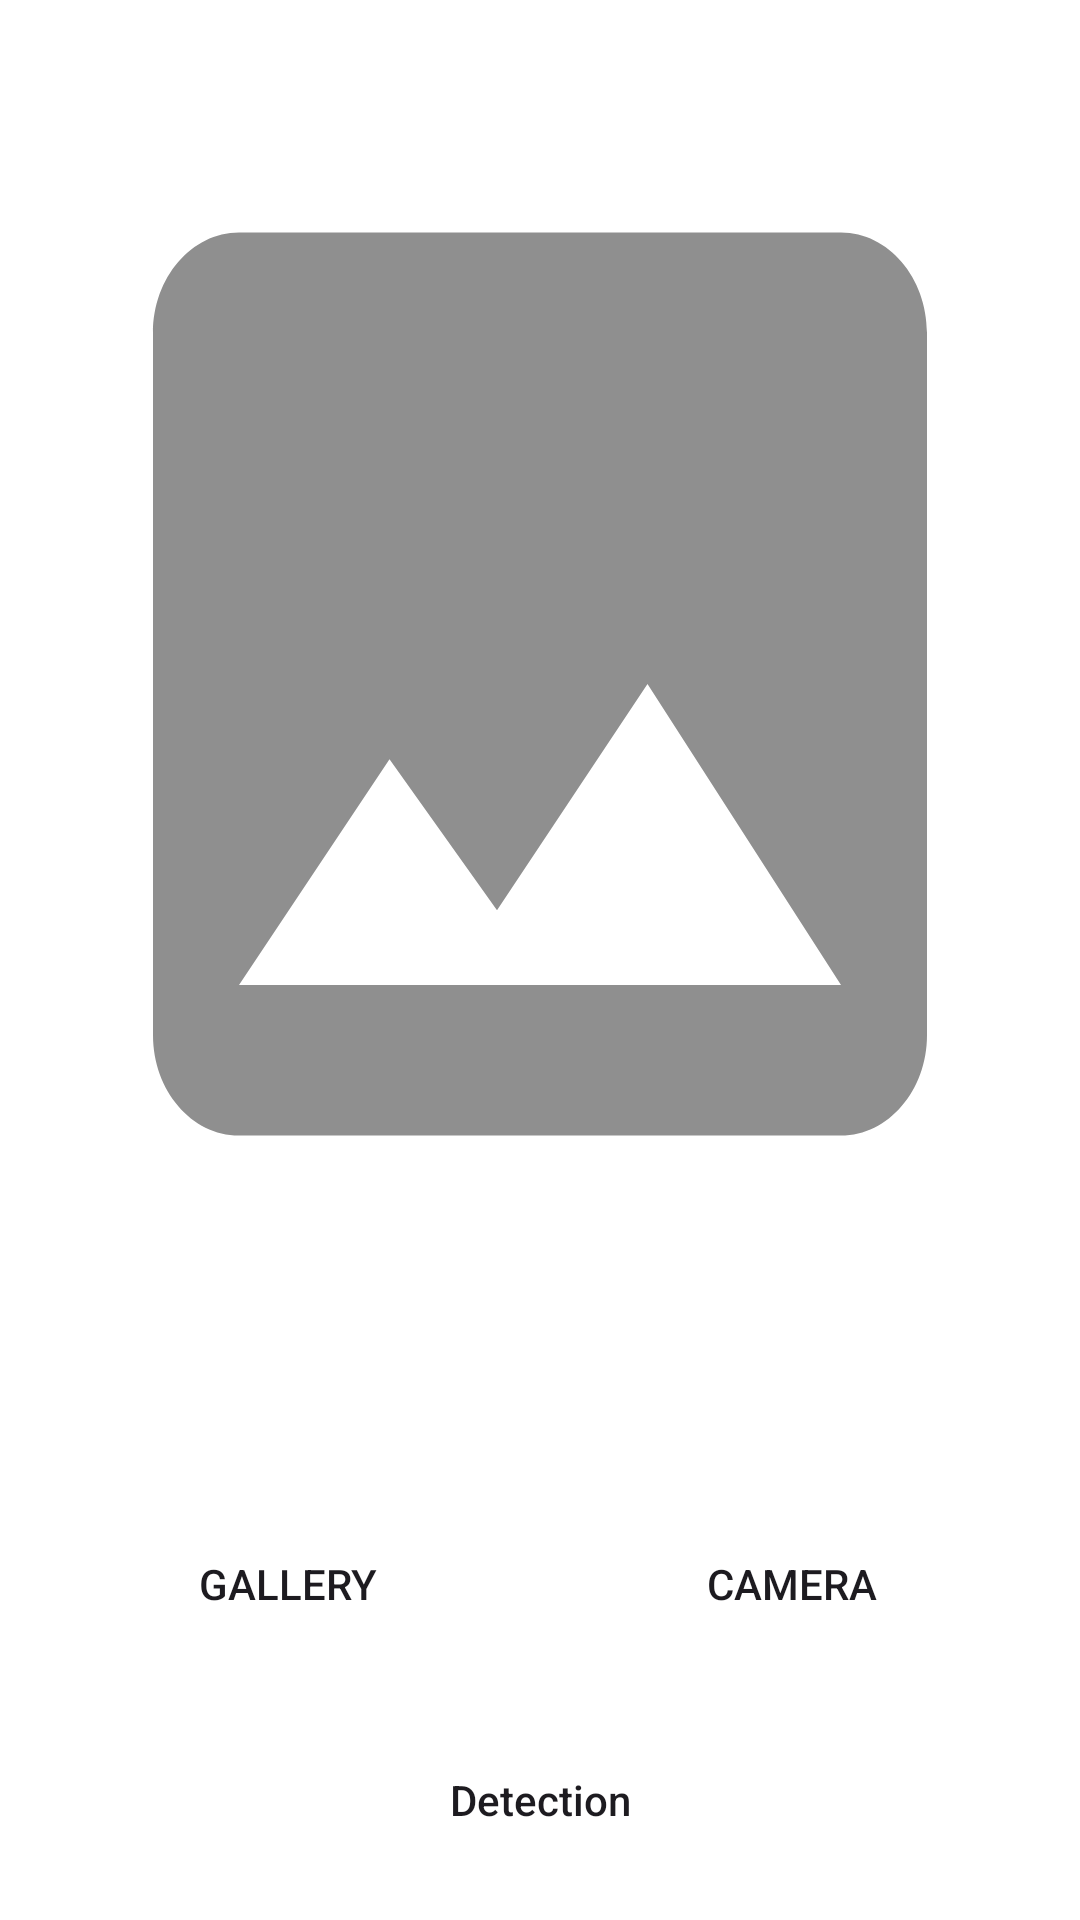

The Android layout XML behind this screen, and the referenced resources:
<!-- AndroidManifest.xml: application theme Theme.ResAIpku -->
<!-- res/layout/activity_main.xml -->
<?xml version="1.0" encoding="utf-8"?>
<androidx.constraintlayout.widget.ConstraintLayout xmlns:android="http://schemas.android.com/apk/res/android"
    xmlns:app="http://schemas.android.com/apk/res-auto"
    xmlns:tools="http://schemas.android.com/tools"
    android:layout_width="match_parent"
    android:layout_height="match_parent"
    android:background="@color/white"
    tools:context=".ui.MainActivity">

    <ImageView
        android:id="@+id/previewImageView"
        android:layout_width="0dp"
        android:layout_height="0dp"
        android:layout_marginStart="8dp"
        android:layout_marginTop="8dp"
        android:layout_marginEnd="8dp"
        android:layout_marginBottom="32dp"
        app:layout_constraintBottom_toTopOf="@+id/linearLayout"
        app:layout_constraintEnd_toEndOf="parent"
        app:layout_constraintHorizontal_bias="0.0"
        app:layout_constraintStart_toStartOf="parent"
        app:layout_constraintTop_toTopOf="parent"
        app:layout_constraintVertical_bias="0.0"
        app:srcCompat="@drawable/ic_place_holder" />

    <LinearLayout
        android:id="@+id/linearLayout"
        android:layout_width="match_parent"
        android:layout_height="wrap_content"
        android:layout_marginStart="16dp"
        android:layout_marginTop="24dp"
        android:layout_marginEnd="16dp"
        android:layout_marginBottom="24dp"
        android:orientation="horizontal"

        app:layout_constraintBottom_toTopOf="@+id/detectionButton"
        app:layout_constraintEnd_toEndOf="parent"
        app:layout_constraintStart_toStartOf="parent"
        app:layout_constraintTop_toBottomOf="@+id/previewImageView">



        <Button
            android:id="@+id/galleryButton"
            android:layout_width="match_parent"
            android:layout_height="wrap_content"
            android:layout_marginEnd="4dp"
            android:layout_weight="1"
            android:background="@drawable/bg_button"
            android:text="@string/gallery" />

        <Button
            android:id="@+id/cameraButton"
            android:layout_width="match_parent"
            android:layout_height="wrap_content"
            android:layout_marginStart="4dp"
            android:layout_weight="1"
            android:background="@drawable/bg_button"
            android:text="@string/camera" />
    </LinearLayout>

    <Button
        android:id="@+id/detectionButton"
        android:layout_width="0dp"
        android:layout_height="wrap_content"
        android:layout_marginStart="16dp"
        android:layout_marginEnd="16dp"
        android:layout_marginBottom="16dp"
        android:background="@drawable/bg_button"
        android:text="@string/detection"
        android:textAllCaps="false"
        app:layout_constraintBottom_toBottomOf="parent"
        app:layout_constraintEnd_toEndOf="parent"
        app:layout_constraintStart_toStartOf="parent" />

</androidx.constraintlayout.widget.ConstraintLayout>
<!-- resources referenced by this layout -->
<resources>
  <color name="white">#FFFFFF</color>
  <!-- drawable ic_place_holder (drawable) -->
  <vector android:height="28dp" android:tint="#8F8F8F"
      android:viewportHeight="24" android:viewportWidth="24"
      android:width="24dp" xmlns:android="http://schemas.android.com/apk/res/android">
      <path android:fillColor="@android:color/white" android:pathData="M21,19V5c0,-1.1 -0.9,-2 -2,-2H5c-1.1,0 -2,0.9 -2,2v14c0,1.1 0.9,2 2,2h14c1.1,0 2,-0.9 2,-2zM8.5,13.5l2.5,3.01L14.5,12l4.5,6H5l3.5,-4.5z"/>
  </vector>
  <string name="camera">Camera</string>
  <string name="detection">Detection</string>
  <string name="gallery">Gallery</string>
  <style name="Theme.ResAIpku" parent="Base.Theme.ResAIpku" />
  <style name="Base.Theme.ResAIpku" parent="Theme.Material3.DayNight">
          
          
      </style>
</resources>
